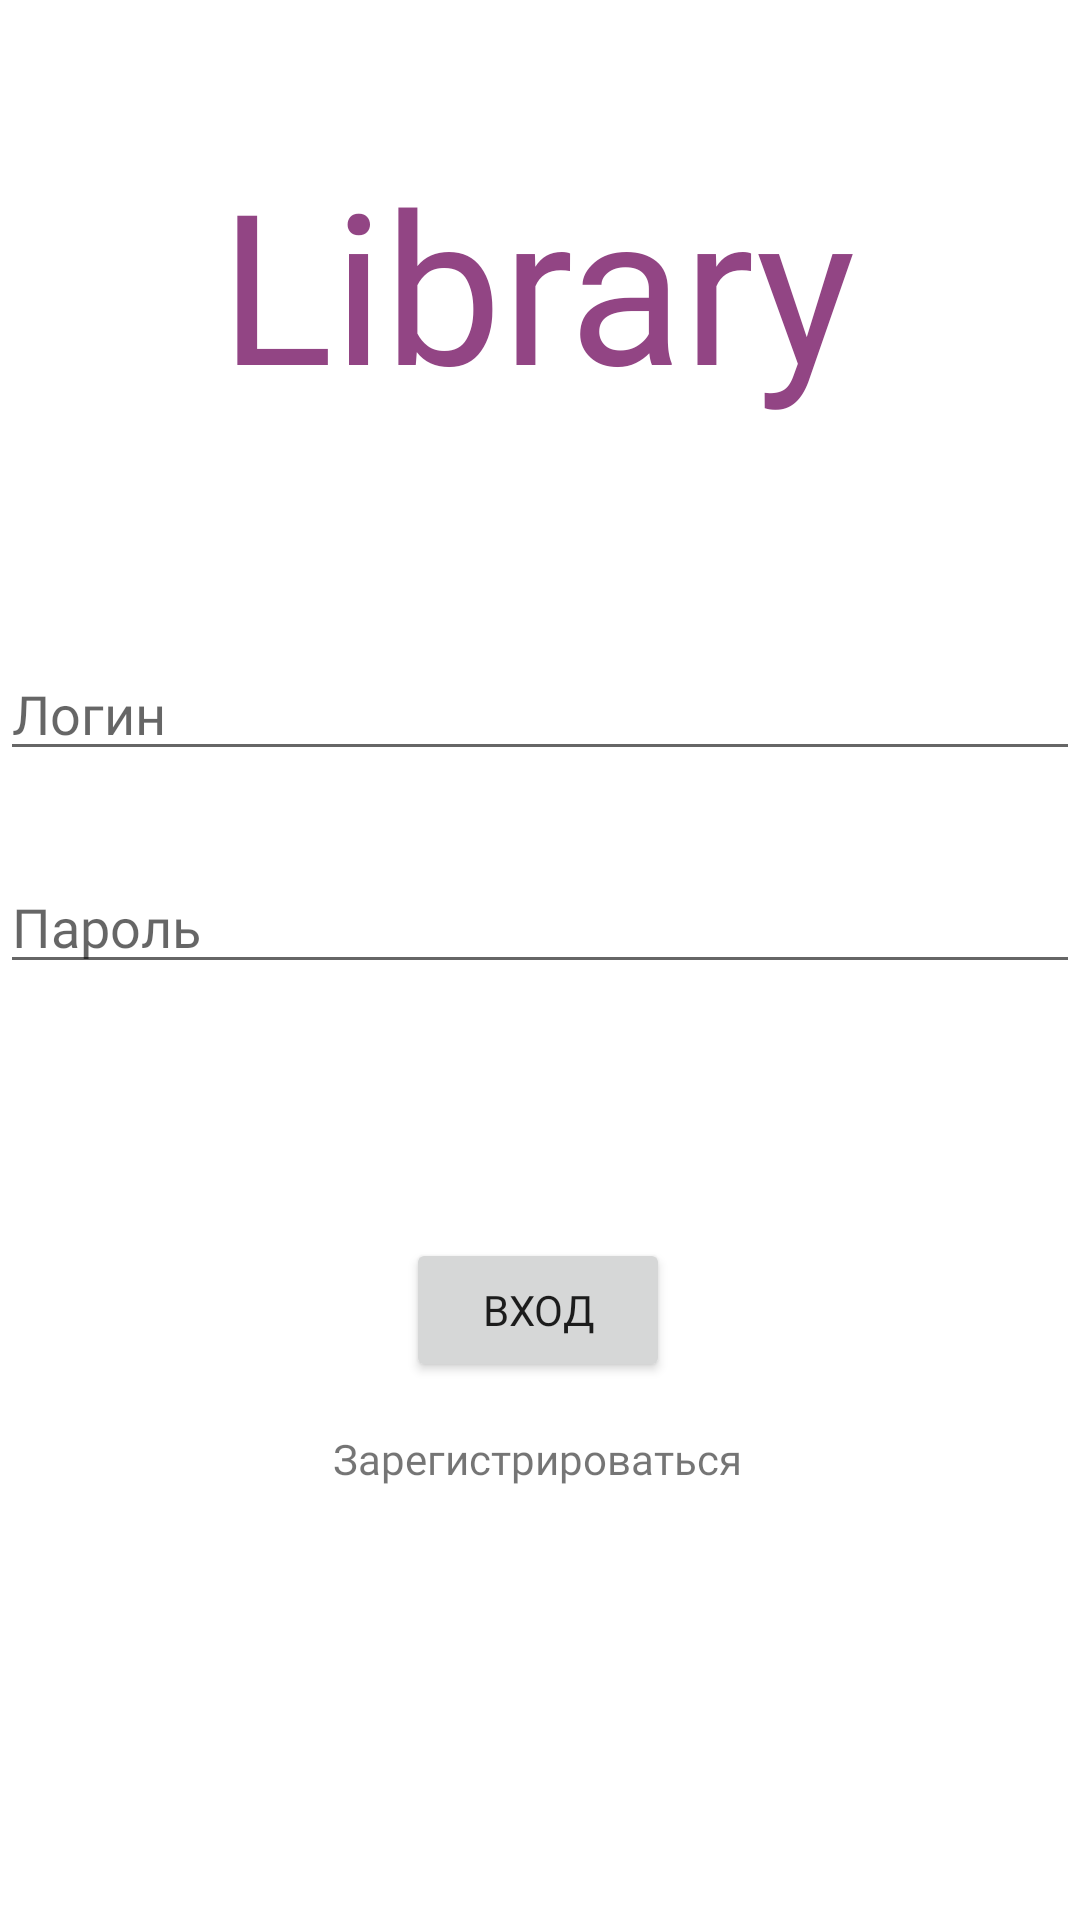

Produce the Android XML layout that renders to this screen, including the resource entries it uses.
<!-- AndroidManifest.xml: application theme Theme.LibraryApp -->
<!-- res/layout/activity_auth.xml -->
<?xml version="1.0" encoding="utf-8"?>
<androidx.constraintlayout.widget.ConstraintLayout xmlns:android="http://schemas.android.com/apk/res/android"
    xmlns:app="http://schemas.android.com/apk/res-auto"
    xmlns:tools="http://schemas.android.com/tools"
    android:layout_width="match_parent"
    android:layout_height="match_parent"
    tools:context=".authentication.AuthActivity"
    android:layout_margin="50dp">

    <EditText
        android:id="@+id/editTextLogin"
        android:layout_width="match_parent"
        android:layout_height="wrap_content"
        android:ems="10"
        android:fontFamily="@font/marta"
        android:hint="Логин"
        android:inputType="textPersonName"
        app:layout_constraintBottom_toBottomOf="parent"
        app:layout_constraintEnd_toEndOf="parent"
        app:layout_constraintHorizontal_bias="0.0"
        app:layout_constraintStart_toStartOf="parent"
        app:layout_constraintTop_toTopOf="parent"
        app:layout_constraintVertical_bias="0.36" />

    <EditText
        android:id="@+id/editTextPassword"
        android:layout_width="match_parent"
        android:layout_height="wrap_content"
        android:ems="10"
        android:fontFamily="@font/marta"
        android:hint="Пароль"
        android:inputType="textPersonName"
        app:layout_constraintBottom_toBottomOf="parent"
        app:layout_constraintEnd_toEndOf="parent"
        app:layout_constraintHorizontal_bias="0.0"
        app:layout_constraintStart_toStartOf="parent"
        app:layout_constraintTop_toTopOf="parent"
        app:layout_constraintVertical_bias="0.479" />

    <Button
        android:id="@+id/buttonLogIn"
        android:layout_width="wrap_content"
        android:layout_height="wrap_content"
        android:fontFamily="@font/marta"
        android:text="вход"
        app:layout_constraintBottom_toBottomOf="parent"
        app:layout_constraintEnd_toEndOf="parent"
        app:layout_constraintHorizontal_bias="0.497"
        app:layout_constraintStart_toStartOf="parent"
        app:layout_constraintTop_toTopOf="parent"
        app:layout_constraintVertical_bias="0.697" />

    <TextView
        android:id="@+id/textViewRegistration"
        android:layout_width="wrap_content"
        android:layout_height="wrap_content"
        android:fontFamily="@font/marta"
        android:text="Зарегистрироваться"
        app:layout_constraintBottom_toBottomOf="parent"
        app:layout_constraintEnd_toEndOf="parent"
        app:layout_constraintHorizontal_bias="0.497"
        app:layout_constraintStart_toStartOf="parent"
        app:layout_constraintTop_toBottomOf="@+id/buttonLogIn"
        app:layout_constraintVertical_bias="0.099" />

    <TextView
        android:id="@+id/textView6"
        android:layout_width="wrap_content"
        android:layout_height="wrap_content"
        android:text="Library"
        android:fontFamily="@font/marta"
        android:textColor="@color/primaryPurple"
        android:textSize="@dimen/biggy_big_text_size"
        app:layout_constraintBottom_toBottomOf="parent"
        app:layout_constraintEnd_toEndOf="parent"
        app:layout_constraintHorizontal_bias="0.494"
        app:layout_constraintStart_toStartOf="parent"
        app:layout_constraintTop_toTopOf="parent"
        app:layout_constraintVertical_bias="0.087" />
</androidx.constraintlayout.widget.ConstraintLayout>
<!-- resources referenced by this layout -->
<resources>
  <color name="primaryPurple">#924584</color>
  <dimen name="biggy_big_text_size">70dp</dimen>
  <style name="Theme.LibraryApp" parent="Theme.MaterialComponents.Light.NoActionBar">
          
          <item name="colorPrimary">@color/primaryPink2</item>
          <item name="colorPrimaryVariant">@color/primaryPink2</item>
          <item name="colorOnPrimary">@color/primaryBlack</item>
          
          <item name="colorSecondary">@color/primaryPink1</item>
          <item name="colorOnSecondary">@color/primaryBlack</item>
          <item name="colorOnBackground">@color/primaryPink1</item>
          <item name="windowActionBar">false</item>
          <item name="windowNoTitle">true</item>
          
          <item name="android:statusBarColor" tools:targetApi="l">?attr/colorPrimaryVariant</item>
          
      </style>
  <color name="primaryPink2">#EBB3BC</color>
  <color name="primaryBlack">#352D39</color>
  <color name="primaryPink1">#E3BBB4</color>
</resources>
